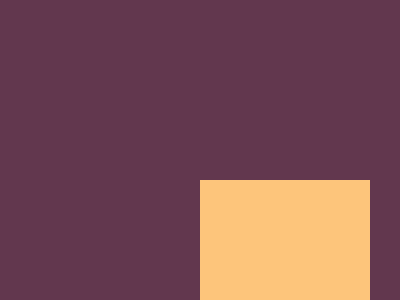

Here is a drawing made with CSS. Write the source that renders it.

<!-- file: exer02.html -->
<!DOCTYPE html>
<html lang="pt-br">
<head>
    <meta charset="UTF-8">
    <meta name="viewport" content="width=], initial-scale=1.0">
    <link rel="stylesheet" href=".\exer02.css">
    <title>02</title>
</head>
<body>
    <div class="q1"></div>
    <div class="q2"></div>
    <div class="q3"></div>
    <div class="q4"></div>
</body>
</html>

/* file: exer02.css */
* {
    margin: 0;
    padding: 0;
    box-sizing: border-box;
}

body{
    background-color: #62374e;
}

body div{
    width: 170px;
    height: 170px;
    background-color: #FDC57B;
    position: absolute;
}

.q1{
    top: 180px;
    left: 200px;
}

.q2{
    top: 150px;
    left: 1620px;
}

.q3{
    top: 700px;
    left: 200px;
}

.q4{
    top: 700px;
    left: 1620px;
}